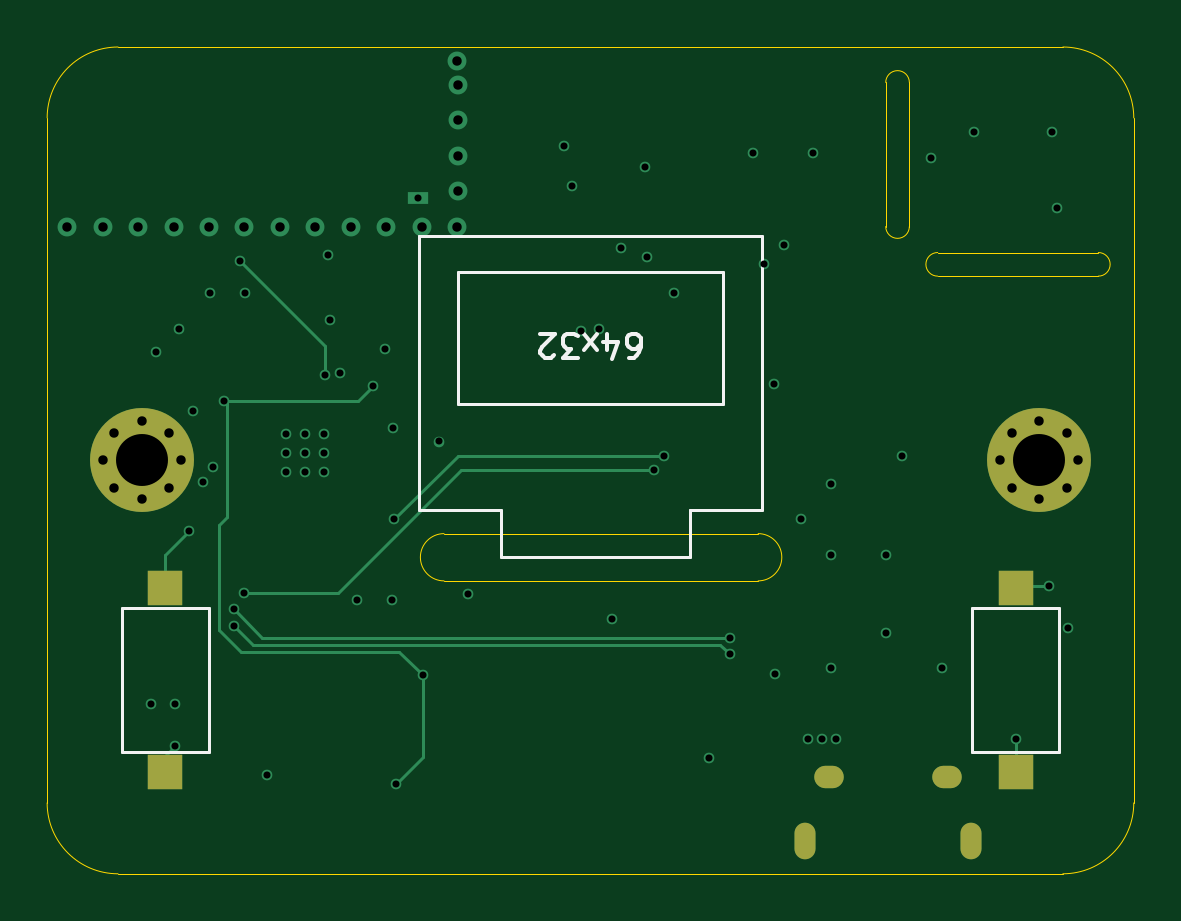
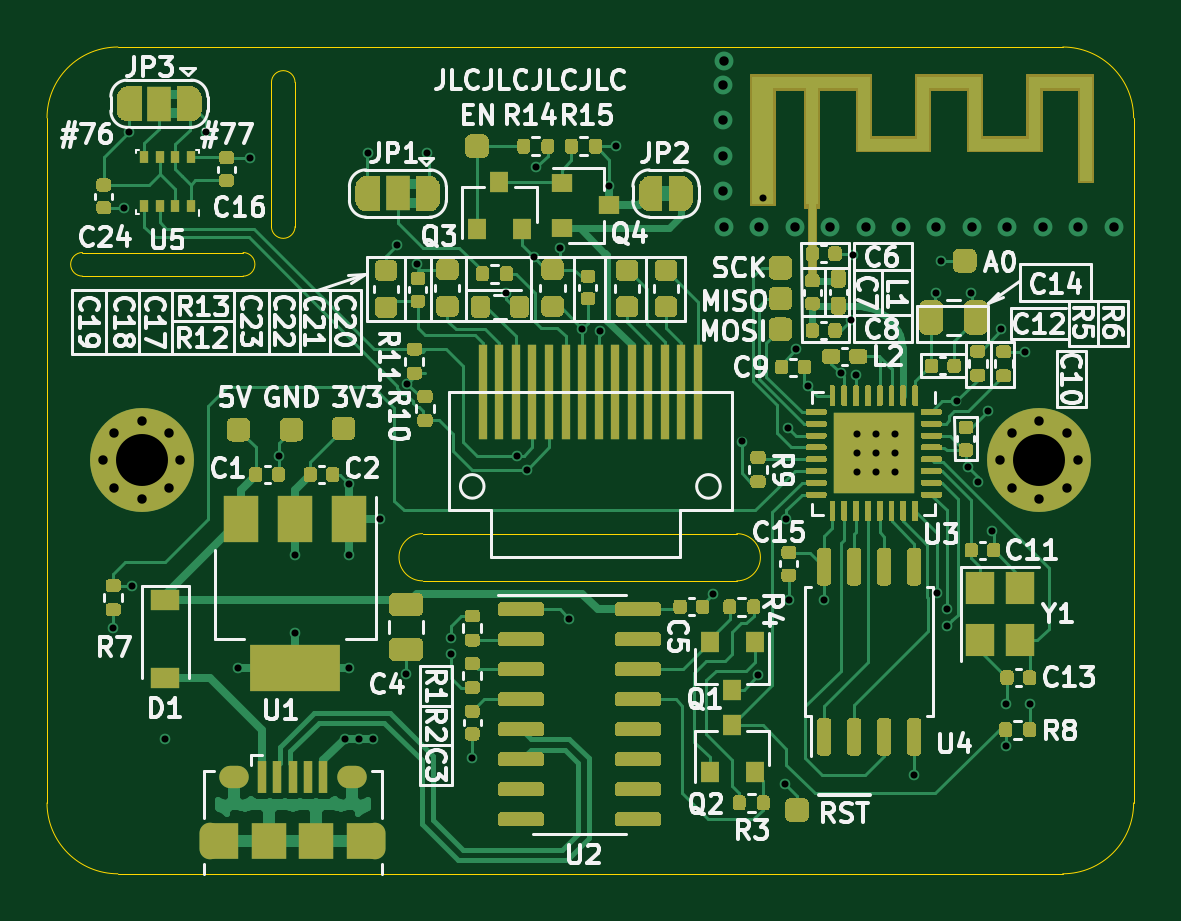
Circuit board: 13 layer files. Board 46.0 x 35.0 mm.
- bottom_copper: AtmoNode-B_Cu.gbr (117069 bytes)
- bottom_mask: AtmoNode-B_Mask.gbr (63397 bytes)
- paste: AtmoNode-B_Paste.gbr (54127 bytes)
- bottom_silk: AtmoNode-B_SilkS.gbr (71220 bytes)
- outline: AtmoNode-Edge_Cuts.gbr (1776 bytes)
- top_copper: AtmoNode-F_Cu.gbr (6384 bytes)
- top_mask: AtmoNode-F_Mask.gbr (1396 bytes)
- paste: AtmoNode-F_Paste.gbr (644 bytes)
- top_silk: AtmoNode-F_SilkS.gbr (3166 bytes)
- inner_copper: AtmoNode-In1_Cu.gbr (136438 bytes)
- inner_copper: AtmoNode-In2_Cu.gbr (102661 bytes)
- drill: AtmoNode-NPTH.drl (304 bytes)
- drill: AtmoNode-PTH.drl (2364 bytes)

=== bottom_copper: AtmoNode-B_Cu.gbr (117069 bytes, source omitted) ===
=== bottom_mask: AtmoNode-B_Mask.gbr (63397 bytes, source omitted) ===
=== paste: AtmoNode-B_Paste.gbr (54127 bytes, source omitted) ===
=== bottom_silk: AtmoNode-B_SilkS.gbr (71220 bytes, source omitted) ===
=== outline: AtmoNode-Edge_Cuts.gbr ===
%TF.GenerationSoftware,KiCad,Pcbnew,(5.1.7-0-10_14)*%
%TF.CreationDate,2020-11-27T19:57:41+01:00*%
%TF.ProjectId,AtmoNode,41746d6f-4e6f-4646-952e-6b696361645f,rev?*%
%TF.SameCoordinates,Original*%
%TF.FileFunction,Profile,NP*%
%FSLAX46Y46*%
G04 Gerber Fmt 4.6, Leading zero omitted, Abs format (unit mm)*
G04 Created by KiCad (PCBNEW (5.1.7-0-10_14)) date 2020-11-27 19:57:41*
%MOMM*%
%LPD*%
G01*
G04 APERTURE LIST*
%TA.AperFunction,Profile*%
%ADD10C,0.050000*%
%TD*%
G04 APERTURE END LIST*
D10*
X151500000Y-100200000D02*
G75*
G02*
X151500000Y-101200000I0J-500000D01*
G01*
X144700000Y-101200000D02*
G75*
G02*
X144700000Y-100200000I0J500000D01*
G01*
X143500000Y-99100000D02*
G75*
G02*
X142500000Y-99100000I-500000J0D01*
G01*
X142500000Y-93000000D02*
G75*
G02*
X143500000Y-93000000I500000J0D01*
G01*
X151500000Y-100200000D02*
X144700000Y-100200000D01*
X144700000Y-101200000D02*
X151500000Y-101200000D01*
X142500000Y-99100000D02*
X142500000Y-93000000D01*
X143500000Y-93000000D02*
X143500000Y-99100000D01*
X150000000Y-126500000D02*
X110000000Y-126500000D01*
X153000000Y-94500000D02*
X153000000Y-123500000D01*
X150000000Y-91500000D02*
X110000000Y-91500000D01*
X107000000Y-123500000D02*
X107000000Y-94500000D01*
X150000000Y-91500000D02*
G75*
G02*
X153000000Y-94500000I0J-3000000D01*
G01*
X153000000Y-123500000D02*
G75*
G02*
X150000000Y-126500000I-3000000J0D01*
G01*
X110000000Y-126500000D02*
G75*
G02*
X107000000Y-123500000I0J3000000D01*
G01*
X107000000Y-94500000D02*
G75*
G02*
X110000000Y-91500000I3000000J0D01*
G01*
X137100000Y-112100000D02*
G75*
G02*
X137100000Y-114100000I0J-1000000D01*
G01*
X123800000Y-114100000D02*
G75*
G02*
X123800000Y-112100000I0J1000000D01*
G01*
X137100000Y-114100000D02*
X123800000Y-114100000D01*
X123800000Y-112100000D02*
X137100000Y-112100000D01*
M02*

=== top_copper: AtmoNode-F_Cu.gbr ===
%TF.GenerationSoftware,KiCad,Pcbnew,(5.1.7-0-10_14)*%
%TF.CreationDate,2020-11-27T19:57:41+01:00*%
%TF.ProjectId,AtmoNode,41746d6f-4e6f-4646-952e-6b696361645f,rev?*%
%TF.SameCoordinates,Original*%
%TF.FileFunction,Copper,L1,Top*%
%TF.FilePolarity,Positive*%
%FSLAX46Y46*%
G04 Gerber Fmt 4.6, Leading zero omitted, Abs format (unit mm)*
G04 Created by KiCad (PCBNEW (5.1.7-0-10_14)) date 2020-11-27 19:57:41*
%MOMM*%
%LPD*%
G01*
G04 APERTURE LIST*
%TA.AperFunction,ComponentPad*%
%ADD10C,4.400000*%
%TD*%
%TA.AperFunction,ComponentPad*%
%ADD11C,0.700000*%
%TD*%
%TA.AperFunction,SMDPad,CuDef*%
%ADD12R,1.500000X1.500000*%
%TD*%
%TA.AperFunction,ComponentPad*%
%ADD13R,0.900000X0.500000*%
%TD*%
%TA.AperFunction,ComponentPad*%
%ADD14O,0.890000X1.550000*%
%TD*%
%TA.AperFunction,ComponentPad*%
%ADD15O,1.250000X0.950000*%
%TD*%
%TA.AperFunction,ViaPad*%
%ADD16C,0.800000*%
%TD*%
%TA.AperFunction,ViaPad*%
%ADD17C,0.450000*%
%TD*%
%TA.AperFunction,Conductor*%
%ADD18C,0.127000*%
%TD*%
G04 APERTURE END LIST*
D10*
%TO.P,H2,1*%
%TO.N,GND*%
X149000000Y-109000000D03*
D11*
X150650000Y-109000000D03*
X150166726Y-110166726D03*
X149000000Y-110650000D03*
X147833274Y-110166726D03*
X147350000Y-109000000D03*
X147833274Y-107833274D03*
X149000000Y-107350000D03*
X150166726Y-107833274D03*
%TD*%
D10*
%TO.P,H1,1*%
%TO.N,GND*%
X111000000Y-109000000D03*
D11*
X112650000Y-109000000D03*
X112166726Y-110166726D03*
X111000000Y-110650000D03*
X109833274Y-110166726D03*
X109350000Y-109000000D03*
X109833274Y-107833274D03*
X111000000Y-107350000D03*
X112166726Y-107833274D03*
%TD*%
D12*
%TO.P,SW2,2*%
%TO.N,GND*%
X148000000Y-122200000D03*
%TO.P,SW2,1*%
%TO.N,GPIO2*%
X148000000Y-114400000D03*
%TD*%
D13*
%TO.P,AE1,2*%
%TO.N,GND*%
X122700000Y-97900000D03*
%TD*%
D12*
%TO.P,SW3,2*%
%TO.N,GND*%
X112000000Y-114400000D03*
%TO.P,SW3,1*%
%TO.N,GPIO0*%
X112000000Y-122200000D03*
%TD*%
D14*
%TO.P,J1,6*%
%TO.N,Net-(J1-Pad6)*%
X139100000Y-125100000D03*
X146100000Y-125100000D03*
D15*
X140100000Y-122400000D03*
X145100000Y-122400000D03*
%TD*%
D16*
%TO.N,*%
X124350000Y-99100000D03*
X122850000Y-99100000D03*
D17*
%TO.N,GND*%
X118700000Y-107900000D03*
X117100000Y-107900000D03*
X117100000Y-109500000D03*
X118700000Y-109500000D03*
X117900000Y-109500000D03*
X117900000Y-107900000D03*
X118700000Y-108700000D03*
X117100000Y-108700000D03*
X117900000Y-108700000D03*
D16*
X121350000Y-99100000D03*
X118350000Y-99100000D03*
X116850000Y-99100000D03*
X115350000Y-99100000D03*
X113850000Y-99100000D03*
X112350000Y-99100000D03*
X110850000Y-99100000D03*
X109350000Y-99100000D03*
X124400000Y-97600000D03*
X119850000Y-99100000D03*
X124400000Y-94600000D03*
X124400000Y-93100000D03*
X107850000Y-99100000D03*
X124400000Y-96100000D03*
D17*
X123600000Y-108200000D03*
X121600000Y-114900000D03*
X112400000Y-119300000D03*
X116300000Y-122300000D03*
X113900000Y-101900000D03*
X111600000Y-104400000D03*
X130900000Y-115700000D03*
X135000000Y-121600000D03*
X140400000Y-120800000D03*
X139800000Y-120800000D03*
X139200000Y-120800000D03*
X139400000Y-96000000D03*
X138200000Y-99900000D03*
X137350000Y-100700000D03*
X133550000Y-101900000D03*
X129592498Y-103506551D03*
X131300000Y-100000000D03*
X132400000Y-100400000D03*
X113000000Y-112000000D03*
X113180473Y-106919527D03*
X118900000Y-100300000D03*
X140200000Y-110000000D03*
X140200000Y-113000000D03*
X138900000Y-111500000D03*
X124800000Y-114654800D03*
X148000000Y-120800000D03*
X143200000Y-108800000D03*
X132300000Y-96600000D03*
D16*
X124350000Y-92100000D03*
D17*
X149750000Y-98300000D03*
X118968773Y-103075677D03*
X121300000Y-104300000D03*
X146250000Y-95100000D03*
X137800000Y-118050000D03*
%TO.N,+3V3*%
X120100000Y-114900000D03*
X111400000Y-119300000D03*
X136900000Y-96000000D03*
X130350000Y-103425000D03*
X114000000Y-109300000D03*
X142500000Y-113000000D03*
X142500000Y-116300000D03*
X140200000Y-117800000D03*
X144900000Y-117800000D03*
X121619527Y-107619527D03*
X113600000Y-109900000D03*
X128900000Y-95700000D03*
X129200000Y-97400000D03*
X150200000Y-116100000D03*
X137752574Y-105752574D03*
X149550000Y-95100000D03*
X115384490Y-101900000D03*
X119400000Y-105300000D03*
X144400000Y-96200000D03*
X112600000Y-103450000D03*
%TO.N,RESET*%
X122900000Y-118100000D03*
X114499227Y-106484500D03*
X121750000Y-122700000D03*
X120800000Y-105850000D03*
%TO.N,SDA*%
X133100000Y-108800000D03*
X121700000Y-111500000D03*
%TO.N,SCL*%
X132700000Y-109400000D03*
X115315510Y-114600000D03*
%TO.N,GPIO0*%
X112400000Y-121100000D03*
%TO.N,RXD*%
X114915500Y-115300000D03*
X135900000Y-116500000D03*
%TO.N,TXD*%
X114900000Y-116000000D03*
X135900000Y-117200000D03*
%TO.N,GPIO2*%
X149400000Y-114300000D03*
%TO.N,Net-(TP7-Pad1)*%
X115150000Y-100550000D03*
X118750000Y-105400002D03*
%TD*%
D18*
%TO.N,GND*%
X148000000Y-122200000D02*
X148000000Y-120800000D01*
X112000000Y-113000000D02*
X113000000Y-112000000D01*
X112000000Y-114400000D02*
X112000000Y-113000000D01*
%TO.N,RESET*%
X114600000Y-106585273D02*
X114499227Y-106484500D01*
X114600000Y-111400000D02*
X114600000Y-106585273D01*
X121900000Y-117100000D02*
X115200000Y-117100000D01*
X114284785Y-116184785D02*
X114284785Y-111715215D01*
X114284785Y-111715215D02*
X114600000Y-111400000D01*
X115200000Y-117100000D02*
X114284785Y-116184785D01*
X122900000Y-118100000D02*
X121900000Y-117100000D01*
X122900000Y-121550000D02*
X122900000Y-118100000D01*
X121750000Y-122700000D02*
X122900000Y-121550000D01*
X120165500Y-106484500D02*
X120800000Y-105850000D01*
X114499227Y-106484500D02*
X120165500Y-106484500D01*
%TO.N,SDA*%
X133100000Y-108800000D02*
X131000000Y-108800000D01*
X131000000Y-108800000D02*
X124400000Y-108800000D01*
X124400000Y-108800000D02*
X121700000Y-111500000D01*
%TO.N,SCL*%
X119300000Y-114600000D02*
X115315510Y-114600000D01*
X132700000Y-109400000D02*
X124500000Y-109400000D01*
X124500000Y-109400000D02*
X119300000Y-114600000D01*
%TO.N,GPIO0*%
X112000000Y-121500000D02*
X112400000Y-121100000D01*
X112000000Y-122200000D02*
X112000000Y-121500000D01*
%TO.N,RXD*%
X114915500Y-115300000D02*
X116115500Y-116500000D01*
X116115500Y-116500000D02*
X135900000Y-116500000D01*
%TO.N,TXD*%
X135500000Y-116800000D02*
X135900000Y-117200000D01*
X115700000Y-116800000D02*
X135500000Y-116800000D01*
X114900000Y-116000000D02*
X115700000Y-116800000D01*
%TO.N,GPIO2*%
X148100000Y-114300000D02*
X148000000Y-114400000D01*
X149400000Y-114300000D02*
X148100000Y-114300000D01*
%TO.N,Net-(TP7-Pad1)*%
X118750000Y-104150000D02*
X118750000Y-105400002D01*
X115150000Y-100550000D02*
X118750000Y-104150000D01*
%TD*%
M02*

=== top_mask: AtmoNode-F_Mask.gbr ===
%TF.GenerationSoftware,KiCad,Pcbnew,(5.1.7-0-10_14)*%
%TF.CreationDate,2020-11-27T19:57:41+01:00*%
%TF.ProjectId,AtmoNode,41746d6f-4e6f-4646-952e-6b696361645f,rev?*%
%TF.SameCoordinates,Original*%
%TF.FileFunction,Soldermask,Top*%
%TF.FilePolarity,Negative*%
%FSLAX46Y46*%
G04 Gerber Fmt 4.6, Leading zero omitted, Abs format (unit mm)*
G04 Created by KiCad (PCBNEW (5.1.7-0-10_14)) date 2020-11-27 19:57:41*
%MOMM*%
%LPD*%
G01*
G04 APERTURE LIST*
%ADD10C,4.400000*%
%ADD11C,0.700000*%
%ADD12R,1.500000X1.500000*%
%ADD13O,0.890000X1.550000*%
%ADD14O,1.250000X0.950000*%
G04 APERTURE END LIST*
D10*
%TO.C,H2*%
X149000000Y-109000000D03*
D11*
X150650000Y-109000000D03*
X150166726Y-110166726D03*
X149000000Y-110650000D03*
X147833274Y-110166726D03*
X147350000Y-109000000D03*
X147833274Y-107833274D03*
X149000000Y-107350000D03*
X150166726Y-107833274D03*
%TD*%
D10*
%TO.C,H1*%
X111000000Y-109000000D03*
D11*
X112650000Y-109000000D03*
X112166726Y-110166726D03*
X111000000Y-110650000D03*
X109833274Y-110166726D03*
X109350000Y-109000000D03*
X109833274Y-107833274D03*
X111000000Y-107350000D03*
X112166726Y-107833274D03*
%TD*%
D12*
%TO.C,SW2*%
X148000000Y-122200000D03*
X148000000Y-114400000D03*
%TD*%
%TO.C,SW3*%
X112000000Y-114400000D03*
X112000000Y-122200000D03*
%TD*%
D13*
%TO.C,J1*%
X139100000Y-125100000D03*
X146100000Y-125100000D03*
D14*
X140100000Y-122400000D03*
X145100000Y-122400000D03*
%TD*%
M02*

=== paste: AtmoNode-F_Paste.gbr ===
%TF.GenerationSoftware,KiCad,Pcbnew,(5.1.7-0-10_14)*%
%TF.CreationDate,2020-11-27T19:57:41+01:00*%
%TF.ProjectId,AtmoNode,41746d6f-4e6f-4646-952e-6b696361645f,rev?*%
%TF.SameCoordinates,Original*%
%TF.FileFunction,Paste,Top*%
%TF.FilePolarity,Positive*%
%FSLAX46Y46*%
G04 Gerber Fmt 4.6, Leading zero omitted, Abs format (unit mm)*
G04 Created by KiCad (PCBNEW (5.1.7-0-10_14)) date 2020-11-27 19:57:41*
%MOMM*%
%LPD*%
G01*
G04 APERTURE LIST*
%ADD10R,1.500000X1.500000*%
G04 APERTURE END LIST*
D10*
%TO.C,SW2*%
X148000000Y-122200000D03*
X148000000Y-114400000D03*
%TD*%
%TO.C,SW3*%
X112000000Y-114400000D03*
X112000000Y-122200000D03*
%TD*%
M02*

=== top_silk: AtmoNode-F_SilkS.gbr ===
%TF.GenerationSoftware,KiCad,Pcbnew,(5.1.7-0-10_14)*%
%TF.CreationDate,2020-11-27T19:57:41+01:00*%
%TF.ProjectId,AtmoNode,41746d6f-4e6f-4646-952e-6b696361645f,rev?*%
%TF.SameCoordinates,Original*%
%TF.FileFunction,Legend,Top*%
%TF.FilePolarity,Positive*%
%FSLAX46Y46*%
G04 Gerber Fmt 4.6, Leading zero omitted, Abs format (unit mm)*
G04 Created by KiCad (PCBNEW (5.1.7-0-10_14)) date 2020-11-27 19:57:41*
%MOMM*%
%LPD*%
G01*
G04 APERTURE LIST*
%ADD10C,0.120000*%
%ADD11C,0.150000*%
G04 APERTURE END LIST*
D10*
%TO.C,J2*%
X135590000Y-101030000D02*
X124410000Y-101030000D01*
X135590000Y-106620000D02*
X135590000Y-101030000D01*
X124410000Y-106620000D02*
X135590000Y-106620000D01*
X124410000Y-101030000D02*
X124410000Y-106620000D01*
X122750000Y-99500000D02*
X122750000Y-99500000D01*
X134210000Y-113100000D02*
X126210000Y-113100000D01*
X134210000Y-111100000D02*
X134210000Y-113100000D01*
X134220000Y-111100000D02*
X134210000Y-111100000D01*
X137250000Y-111100000D02*
X134220000Y-111100000D01*
X137250000Y-99500000D02*
X137250000Y-111100000D01*
X122750000Y-99500000D02*
X137250000Y-99500000D01*
X122750000Y-111100000D02*
X122750000Y-99500000D01*
X126210000Y-111100000D02*
X122750000Y-111100000D01*
X126210000Y-113100000D02*
X126210000Y-111100000D01*
%TO.C,SW2*%
X149850000Y-115240000D02*
X149850000Y-121360000D01*
X149850000Y-121360000D02*
X146150000Y-121360000D01*
X146150000Y-121360000D02*
X146150000Y-115240000D01*
X146150000Y-115240000D02*
X149850000Y-115240000D01*
%TO.C,SW3*%
X110150000Y-121360000D02*
X110150000Y-115240000D01*
X110150000Y-115240000D02*
X113850000Y-115240000D01*
X113850000Y-115240000D02*
X113850000Y-121360000D01*
X113850000Y-121360000D02*
X110150000Y-121360000D01*
%TO.C,J2*%
D11*
X131642857Y-104647619D02*
X131833333Y-104647619D01*
X131928571Y-104600000D01*
X131976190Y-104552380D01*
X132071428Y-104409523D01*
X132119047Y-104219047D01*
X132119047Y-103838095D01*
X132071428Y-103742857D01*
X132023809Y-103695238D01*
X131928571Y-103647619D01*
X131738095Y-103647619D01*
X131642857Y-103695238D01*
X131595238Y-103742857D01*
X131547619Y-103838095D01*
X131547619Y-104076190D01*
X131595238Y-104171428D01*
X131642857Y-104219047D01*
X131738095Y-104266666D01*
X131928571Y-104266666D01*
X132023809Y-104219047D01*
X132071428Y-104171428D01*
X132119047Y-104076190D01*
X130690476Y-104314285D02*
X130690476Y-103647619D01*
X130928571Y-104695238D02*
X131166666Y-103980952D01*
X130547619Y-103980952D01*
X130261904Y-103647619D02*
X129738095Y-104314285D01*
X130261904Y-104314285D02*
X129738095Y-103647619D01*
X129452380Y-104647619D02*
X128833333Y-104647619D01*
X129166666Y-104266666D01*
X129023809Y-104266666D01*
X128928571Y-104219047D01*
X128880952Y-104171428D01*
X128833333Y-104076190D01*
X128833333Y-103838095D01*
X128880952Y-103742857D01*
X128928571Y-103695238D01*
X129023809Y-103647619D01*
X129309523Y-103647619D01*
X129404761Y-103695238D01*
X129452380Y-103742857D01*
X128452380Y-104552380D02*
X128404761Y-104600000D01*
X128309523Y-104647619D01*
X128071428Y-104647619D01*
X127976190Y-104600000D01*
X127928571Y-104552380D01*
X127880952Y-104457142D01*
X127880952Y-104361904D01*
X127928571Y-104219047D01*
X128500000Y-103647619D01*
X127880952Y-103647619D01*
%TD*%
M02*

=== inner_copper: AtmoNode-In1_Cu.gbr (136438 bytes, source omitted) ===
=== inner_copper: AtmoNode-In2_Cu.gbr (102661 bytes, source omitted) ===
=== drill: AtmoNode-NPTH.drl ===
M48
; DRILL file {KiCad (5.1.7-0-10_14)} date Friday, November 27, 2020 at 07:57:43 PM
; FORMAT={-:-/ absolute / inch / decimal}
; #@! TF.CreationDate,2020-11-27T19:57:43+01:00
; #@! TF.GenerationSoftware,Kicad,Pcbnew,(5.1.7-0-10_14)
; #@! TF.FileFunction,NonPlated,1,4,NPTH
FMAT,2
INCH
%
G90
G05
T0
M30

=== drill: AtmoNode-PTH.drl ===
M48
; DRILL file {KiCad (5.1.7-0-10_14)} date Friday, November 27, 2020 at 07:57:43 PM
; FORMAT={-:-/ absolute / inch / decimal}
; #@! TF.CreationDate,2020-11-27T19:57:43+01:00
; #@! TF.GenerationSoftware,Kicad,Pcbnew,(5.1.7-0-10_14)
; #@! TF.FileFunction,Plated,1,4,PTH
FMAT,2
INCH
T1C0.0118
T2C0.0157
T3C0.0197
T4C0.0217
T5C0.0866
%
G90
G05
T1
X4.3858Y-4.6969
X4.3937Y-4.1102
X4.4252Y-4.6969
X4.4252Y-4.7677
X4.4331Y-4.0728
X4.4488Y-4.4094
X4.4559Y-4.2094
X4.4724Y-4.3268
X4.4843Y-4.0118
X4.4882Y-4.3031
X4.5078Y-4.1923
X4.5236Y-4.5669
X4.5242Y-4.5394
X4.5335Y-3.9587
X4.54Y-4.5118
X4.5427Y-4.0118
X4.5787Y-4.815
X4.6102Y-4.248
X4.6102Y-4.2795
X4.6102Y-4.311
X4.6417Y-4.248
X4.6417Y-4.2795
X4.6417Y-4.311
X4.6732Y-4.248
X4.6732Y-4.2795
X4.6732Y-4.311
X4.6752Y-4.1496
X4.6811Y-3.9488
X4.6838Y-4.0581
X4.7008Y-4.1457
X4.7283Y-4.5236
X4.7559Y-4.1673
X4.7756Y-4.1063
X4.7874Y-4.5236
X4.7882Y-4.237
X4.7913Y-4.3898
X4.7933Y-4.8307
X4.8386Y-4.6496
X4.8661Y-4.2598
X4.9134Y-4.514
X5.0748Y-3.7677
X5.0866Y-3.8346
X5.1021Y-4.0751
X5.1319Y-4.0719
X5.1535Y-4.5551
X5.1693Y-3.937
X5.2087Y-3.8031
X5.2126Y-3.9528
X5.2244Y-4.3071
X5.2402Y-4.2835
X5.2579Y-4.0118
X5.315Y-4.7874
X5.3504Y-4.5866
X5.3504Y-4.6142
X5.3898Y-3.7795
X5.4075Y-3.9646
X5.4233Y-4.1635
X5.4252Y-4.6476
X5.4409Y-3.9331
X5.4685Y-4.3898
X5.4803Y-4.7559
X5.4882Y-3.7795
X5.5039Y-4.7559
X5.5197Y-4.3307
X5.5197Y-4.4488
X5.5197Y-4.6378
X5.5276Y-4.7559
X5.6102Y-4.4488
X5.6102Y-4.5787
X5.6378Y-4.2835
X5.685Y-3.7874
X5.7047Y-4.6378
X5.7579Y-3.7441
X5.8268Y-4.7559
X5.8819Y-4.5
X5.8878Y-3.7441
X5.8957Y-3.8701
X5.9134Y-4.5709
X4.8307Y-3.8543
T2
X4.2461Y-3.9016
X4.3051Y-3.9016
X4.3642Y-3.9016
X4.4232Y-3.9016
X4.4823Y-3.9016
X4.5413Y-3.9016
X4.6004Y-3.9016
X4.6594Y-3.9016
X4.7185Y-3.9016
X4.7776Y-3.9016
X4.8366Y-3.9016
X4.8957Y-3.626
X4.8957Y-3.9016
X4.8976Y-3.6654
X4.8976Y-3.7244
X4.8976Y-3.7835
X4.8976Y-3.8425
X4.3051Y-4.2913
X4.3241Y-4.2454
X4.3241Y-4.3373
X4.3701Y-4.2264
X4.3701Y-4.3563
X4.416Y-4.2454
X4.416Y-4.3373
X4.435Y-4.2913
X5.8012Y-4.2913
X5.8202Y-4.2454
X5.8202Y-4.3373
X5.8661Y-4.2264
X5.8661Y-4.3563
X5.9121Y-4.2454
X5.9121Y-4.3373
X5.9311Y-4.2913
T5
X4.3701Y-4.2913
X5.8661Y-4.2913
T3
G00X5.4764Y-4.938
M15
G01X5.4764Y-4.9124
M16
G05
G00X5.752Y-4.938
M15
G01X5.752Y-4.9124
M16
G05
T4
G00X5.5217Y-4.8189
M15
G01X5.5098Y-4.8189
M16
G05
G00X5.7185Y-4.8189
M15
G01X5.7067Y-4.8189
M16
G05
T0
M30

